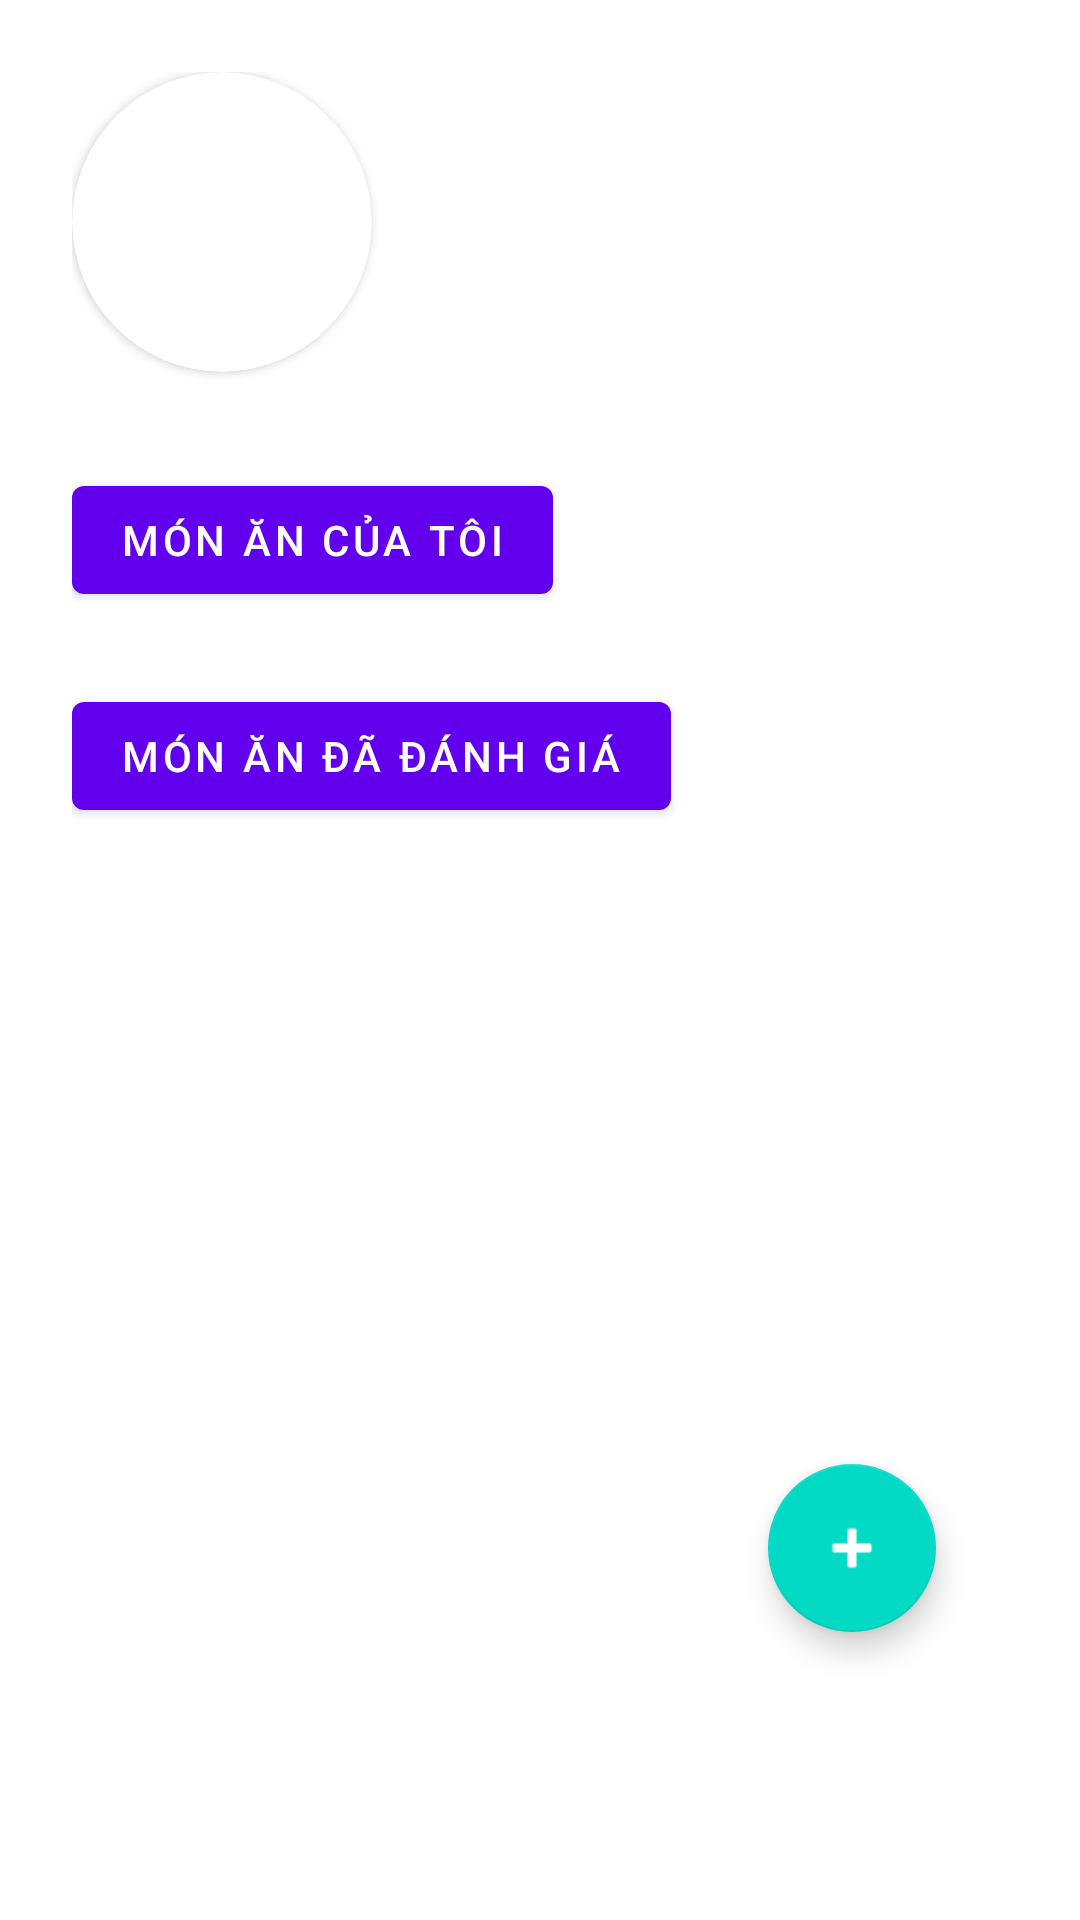

Write the Android layout XML for this screen, with the resource values it uses.
<!-- AndroidManifest.xml: application theme Theme.CookingApp -->
<!-- res/layout/fragment_profile.xml -->
<?xml version="1.0" encoding="utf-8"?>
<androidx.constraintlayout.widget.ConstraintLayout xmlns:android="http://schemas.android.com/apk/res/android"
    xmlns:app="http://schemas.android.com/apk/res-auto"
    xmlns:tools="http://schemas.android.com/tools"
    android:layout_width="match_parent"
    android:layout_height="match_parent"
    android:background="#ffffff"
    android:padding="24dp"
    tools:context=".ui.fragment.profile.ProfileFragment">

    <com.google.android.material.floatingactionbutton.FloatingActionButton
        android:id="@+id/btnAddFood"
        android:layout_width="wrap_content"
        android:layout_height="wrap_content"
        android:layout_marginEnd="24dp"
        android:layout_marginBottom="72dp"
        android:clickable="true"
        android:contentDescription="@string/profile_add_food"
        android:focusable="true"
        android:src="@android:drawable/ic_input_add"
        app:layout_constraintBottom_toBottomOf="parent"
        app:layout_constraintEnd_toEndOf="parent"
        app:tint="@android:color/white" />

    <androidx.cardview.widget.CardView
        android:id="@+id/cardAvatar"
        android:layout_width="100dp"
        android:layout_height="100dp"
        app:cardCornerRadius="50dp"
        app:layout_constraintStart_toStartOf="parent"
        app:layout_constraintTop_toTopOf="parent">

        <ImageView
            android:id="@+id/imgAvatar"
            android:layout_width="match_parent"
            android:layout_height="match_parent"
            android:scaleType="centerCrop"
            android:adjustViewBounds="true"
            android:contentDescription="@string/profile_avatar"
            tools:src="@tools:sample/avatars" />
    </androidx.cardview.widget.CardView>

    <TextView
        android:id="@+id/txtName"
        android:layout_width="wrap_content"
        android:layout_height="wrap_content"
        android:layout_marginStart="24dp"
        android:layout_marginTop="32dp"
        android:text=""
        android:textSize="24sp"
        app:layout_constraintStart_toEndOf="@+id/cardAvatar"
        app:layout_constraintTop_toTopOf="parent" />

    <Button
        android:id="@+id/btnMyFood"
        android:layout_width="wrap_content"
        android:layout_height="wrap_content"
        android:layout_marginTop="32dp"
        android:text="@string/profile_my_food"
        app:layout_constraintStart_toStartOf="parent"
        app:layout_constraintTop_toBottomOf="@+id/cardAvatar" />

    <Button
        android:id="@+id/btnRated"
        android:layout_width="wrap_content"
        android:layout_height="wrap_content"
        android:layout_marginTop="24dp"
        android:text="@string/profile_rated_food"
        app:layout_constraintStart_toStartOf="parent"
        app:layout_constraintTop_toBottomOf="@id/btnMyFood" />

</androidx.constraintlayout.widget.ConstraintLayout>
<!-- resources referenced by this layout -->
<resources>
  <string name="profile_add_food">Add food</string>
  <string name="profile_avatar">Profile Avatar</string>
  <string name="profile_my_food">Món ăn của tôi</string>
  <string name="profile_rated_food">Món ăn đã đánh giá</string>
  <style name="Theme.CookingApp" parent="Theme.MaterialComponents.DayNight.DarkActionBar">
          
          <item name="colorPrimary">@color/purple_500</item>
          <item name="colorPrimaryVariant">@color/purple_700</item>
          <item name="colorOnPrimary">@color/white</item>
          
          <item name="colorSecondary">@color/teal_200</item>
          <item name="colorSecondaryVariant">@color/teal_700</item>
          <item name="colorOnSecondary">@color/black</item>
          
          <item name="android:statusBarColor" tools:targetApi="l">
              ?attr/colorPrimaryVariant
          </item>
          
      </style>
  <!-- not gathered from this repository: default colours our renderer supplied (Android Studio template values) -->
  <color name="purple_500">#FF6200EE</color>
  <color name="purple_700">#FF3700B3</color>
  <color name="teal_200">#FF03DAC5</color>
  <color name="teal_700">#FF018786</color>
  <color name="black">#FF000000</color>
  <color name="white">#FFFFFFFF</color>
</resources>
